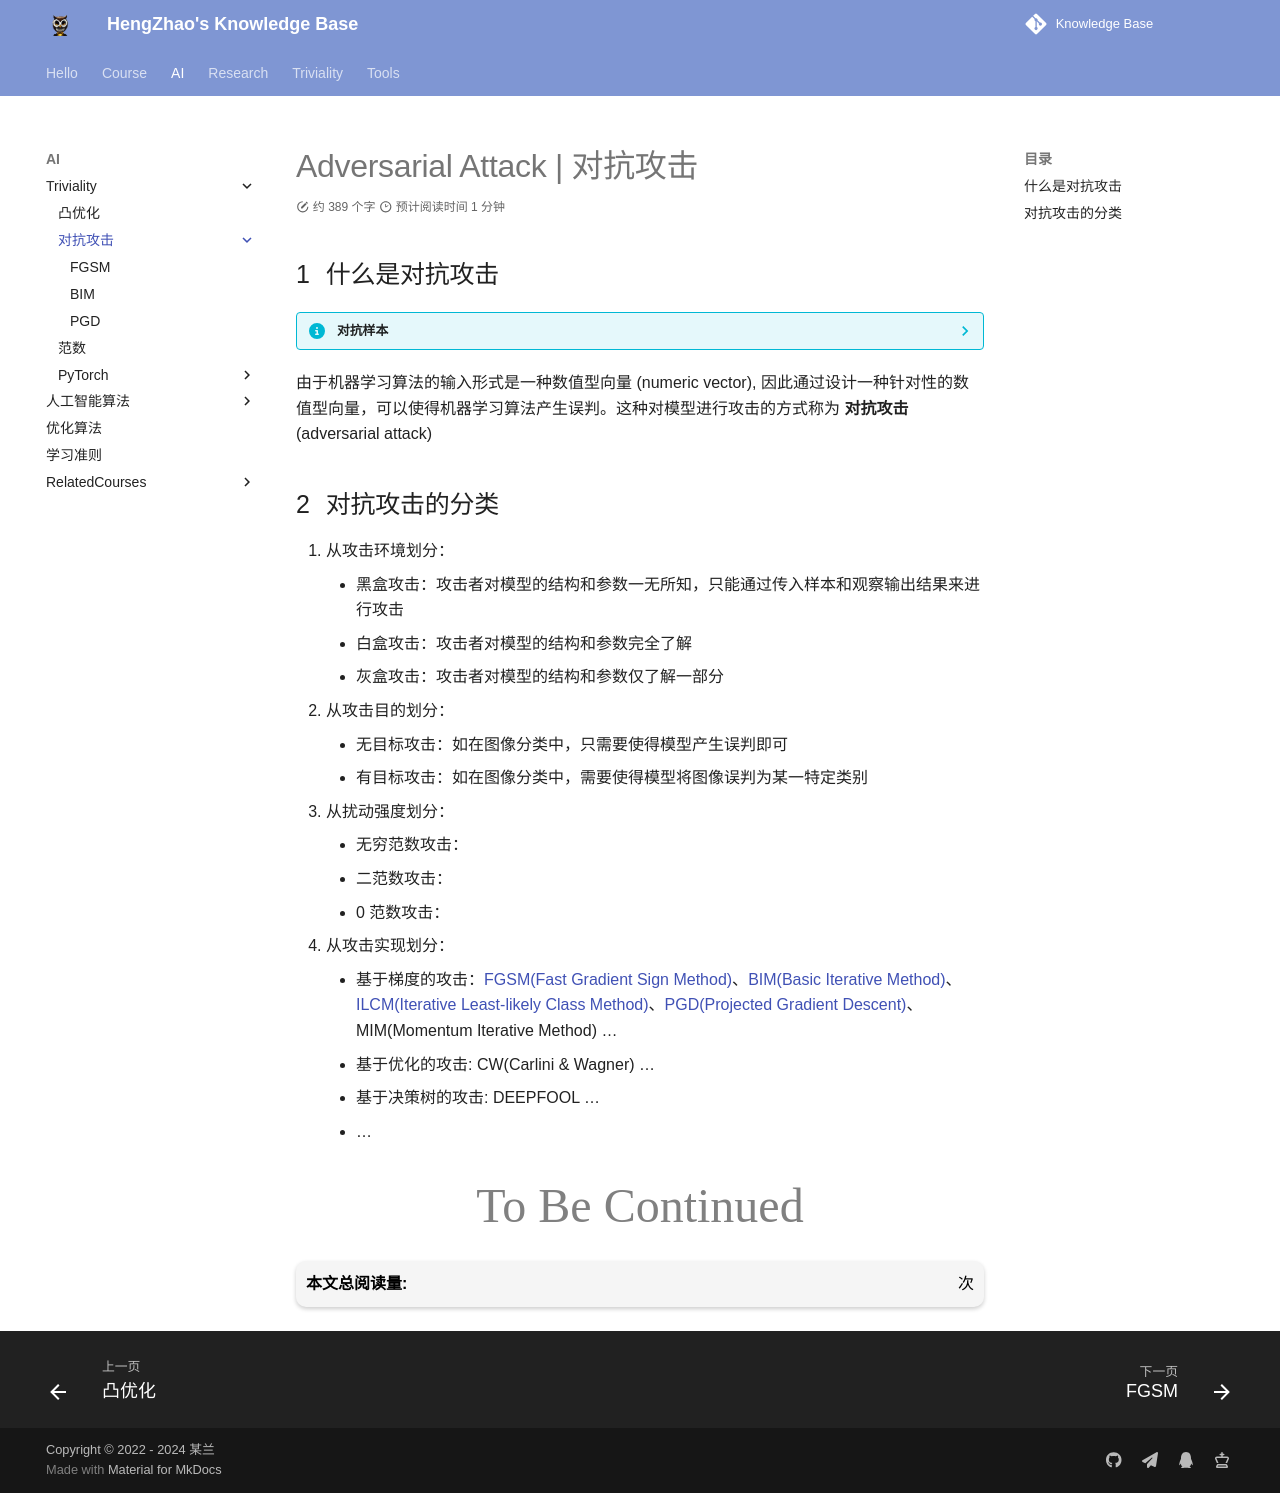

repository: EnlZhao/Notebook · page: AI/Triviality/AdversarialAttack/index.html · generator: mkdocs

# Adversarial Attack | 对抗攻击

## 什么是对抗攻击

??? info "对抗样本"
    对抗样本是指在原始样本中添加了一些扰动，使得原始样本被误分类的样本。（这样的扰动不会影响人类的识别，但可以有效使模型产生误判）

由于机器学习算法的输入形式是一种数值型向量 (numeric vector), 因此通过设计一种针对性的数值型向量，可以使得机器学习算法产生误判。这种对模型进行攻击的方式称为 **对抗攻击** (adversarial attack)

## 对抗攻击的分类

1. 从攻击环境划分：
      - 黑盒攻击：攻击者对模型的结构和参数一无所知，只能通过传入样本和观察输出结果来进行攻击
      - 白盒攻击：攻击者对模型的结构和参数完全了解
      - 灰盒攻击：攻击者对模型的结构和参数仅了解一部分
2. 从攻击目的划分：
      - 无目标攻击：如在图像分类中，只需要使得模型产生误判即可
      - 有目标攻击：如在图像分类中，需要使得模型将图像误判为某一特定类别
3. 从扰动强度划分：
      - 无穷范数攻击：
      - 二范数攻击：
      - 0 范数攻击：
4. 从攻击实现划分：
      - 基于梯度的攻击：[FGSM(Fast Gradient Sign Method)](FGSM.md)、[BIM(Basic Iterative Method)](BIM.md)、[ILCM(Iterative Least-likely Class Method)](BIM.md#info-ilcm)、[PGD(Projected Gradient Descent)](PGD.md)、MIM(Momentum Iterative Method) ...
      - 基于优化的攻击: CW(Carlini & Wagner) ...
      - 基于决策树的攻击: DEEPFOOL ...
      - ...

<center><font face="JetBrains Mono" color=grey size=18>To Be Continued</font></center>
